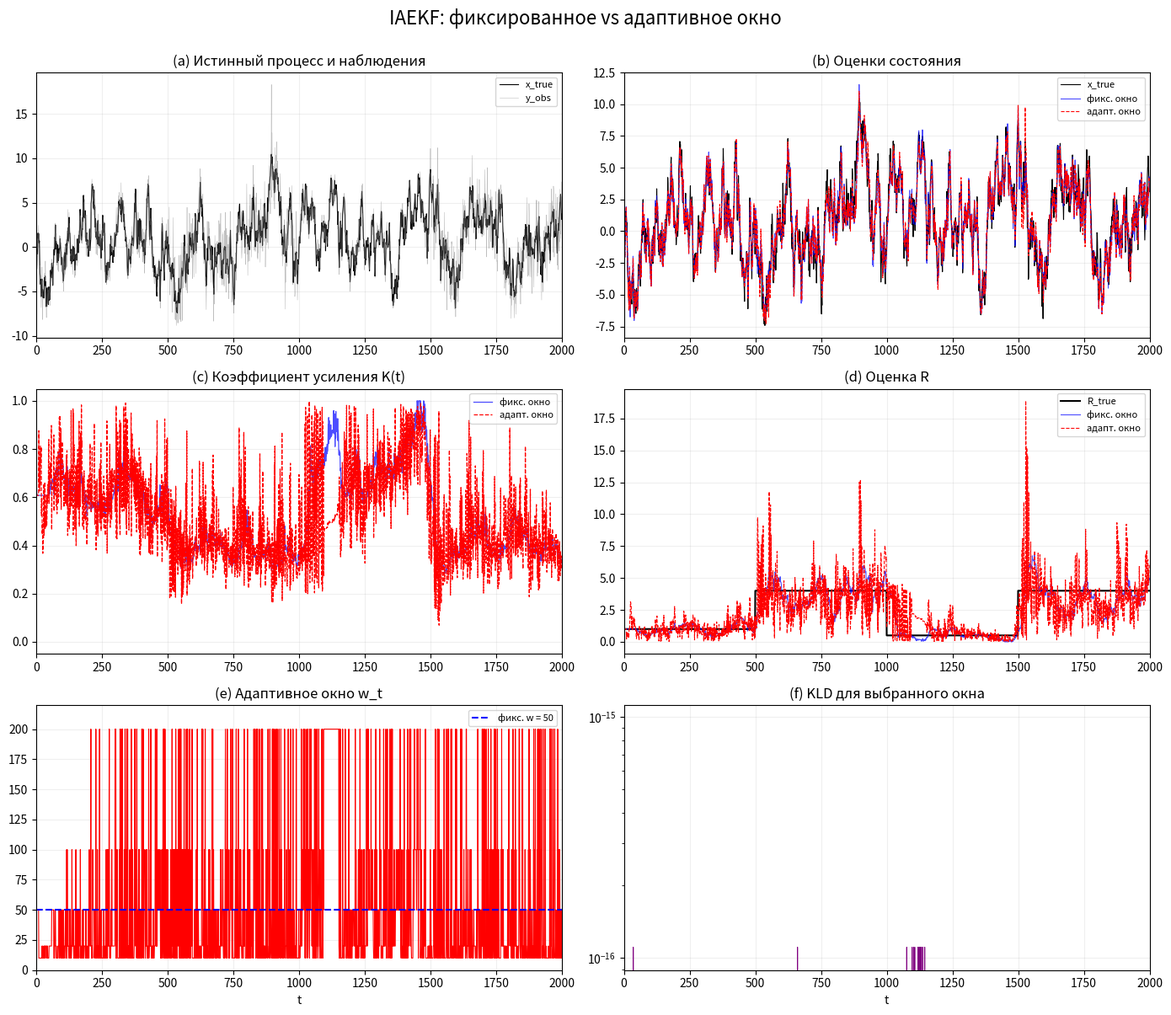

The script that saved this image:
# -*- coding: utf-8 -*-
"""
Created on Wed Sep 23 19:02:14 2026

@author: assis
"""

# -*- coding: utf-8 -*-
"""
IAEKF с АДАПТИВНЫМ ОКНОМ через KLD.

Идея:
    На каждом шаге t выбираем размер окна w_t из набора кандидатов,
    минимизируя KLD между эмпирическим распределением невязки
    и теоретическим N(0, P^- + R_hat_w).

    w_t* = argmin_w D_KL( p_hat_w(nu) || N(0, P^- + R_hat_w) )

Сравнение:
    - фиксированное окно w = 50
    - адаптивное окно w_t ∈ {10, 20, 50, 100, 200}

Тест:
    - стационарный AR(1)
    - скачкообразное изменение R
"""

import numpy as np
import matplotlib.pyplot as plt
import os

# ============================================================
# 1. ПАРАМЕТРЫ МОДЕЛИ
# ============================================================
np.random.seed(42)

N = 2000
a = 0.95
Q = 1.0

# R меняется скачком — тест на нестационарность
R_segments = [
    (0,    500,  1.0),   # R = 1
    (500,  1000, 4.0),   # R = 4 (скачок)
    (1000, 1500, 0.5),   # R = 0.5 (падение)
    (1500, N,    4.0),   # R = 4 (возврат)
]

w_fixed  = 50                        # фиксированное окно
w_candidates = [10, 20, 50, 100, 200]  # кандидаты для адаптивного окна
eps = 1e-6

# ============================================================
# 2. ГЕНЕРАЦИЯ ДАННЫХ С ПЕРЕМЕННОЙ R
# ============================================================
w_noise = np.random.normal(0, np.sqrt(Q), N)
v_noise = np.zeros(N)
R_true  = np.zeros(N)

for (t0, t1, R_val) in R_segments:
    v_noise[t0:t1] = np.random.normal(0, np.sqrt(R_val), t1 - t0)
    R_true[t0:t1]  = R_val

x_true = np.zeros(N)
x_true[0] = np.random.normal(0, np.sqrt(Q / (1 - a**2)))
for t in range(1, N):
    x_true[t] = a * x_true[t-1] + w_noise[t]

y_obs = x_true + v_noise

# ============================================================
# 3. ФУНКЦИЯ KLD ДЛЯ ГАУССОВЫХ РАСПРЕДЕЛЕНИЙ
# ============================================================
def kld_gaussian(var_emp, var_theor):
    """
    KLD между N(0, var_emp) и N(0, var_theor).
    J = 0.5 * [ var_emp/var_theor + log(var_theor) - log(var_emp) - 1 ]
    """
    if var_emp <= 0 or var_theor <= 0:
        return np.inf
    return 0.5 * (var_emp / var_theor + np.log(var_theor)
                  - np.log(var_emp) - 1.0)

# ============================================================
# 4. IAEKF С ФИКСИРОВАННЫМ ОКНОМ
# ============================================================
x_fixed = np.zeros(N)
P_fixed = np.zeros(N)
K_fixed = np.zeros(N)
R_fixed = np.zeros(N)
nu_fixed = np.zeros(N)

x_fixed[0] = y_obs[0]
P_fixed[0] = R_true[0]
R_fixed[0] = R_true[0]

for t in range(1, N):
    # Predict
    x_pred = a * x_fixed[t-1]
    P_pred = a**2 * P_fixed[t-1] + Q

    # Innovation
    nu_fixed[t] = y_obs[t] - x_pred

    # Empirical variance (fixed window)
    if t >= w_fixed:
        C_v = np.var(nu_fixed[t-w_fixed+1:t+1])
    else:
        C_v = P_pred + R_fixed[t-1]

    # Adaptive R
    R_fixed[t] = max(C_v - P_pred, eps)

    # Gain
    K_fixed[t] = P_pred / (P_pred + R_fixed[t])

    # Update
    x_fixed[t] = x_pred + K_fixed[t] * nu_fixed[t]
    P_fixed[t] = (1 - K_fixed[t]) * P_pred

# ============================================================
# 5. IAEKF С АДАПТИВНЫМ ОКНОМ
# ============================================================
x_adapt = np.zeros(N)
P_adapt = np.zeros(N)
K_adapt = np.zeros(N)
R_adapt = np.zeros(N)
nu_adapt = np.zeros(N)
w_adapt = np.zeros(N, dtype=int)
kld_adapt = np.zeros(N)

x_adapt[0] = y_obs[0]
P_adapt[0] = R_true[0]
R_adapt[0] = R_true[0]
w_adapt[0] = w_fixed

for t in range(1, N):
    # Predict
    x_pred = a * x_adapt[t-1]
    P_pred = a**2 * P_adapt[t-1] + Q

    # Innovation (не зависит от k_t!)
    nu_adapt[t] = y_obs[t] - x_pred

    # --------------------------------------------------------
    # ВЫБОР ОКНА через KLD
    # --------------------------------------------------------
    best_kld = np.inf
    best_w = w_fixed

    for w_c in w_candidates:
        if t < w_c:
            continue

        # Эмпирическая дисперсия невязки
        var_nu_w = np.var(nu_adapt[t-w_c+1:t+1])
        if var_nu_w <= 0:
            continue

        # Оценка R при данном окне
        R_w = max(var_nu_w - P_pred, eps)

        # Теоретическая дисперсия невязки
        var_theor = P_pred + R_w

        # KLD между эмпирическим и теоретическим
        J_w = kld_gaussian(var_nu_w, var_theor)

        if J_w < best_kld:
            best_kld = J_w
            best_w   = w_c

    w_adapt[t]   = best_w
    kld_adapt[t] = best_kld

    # --------------------------------------------------------
    # ОЦЕНКА R С ВЫБРАННЫМ ОКНОМ
    # --------------------------------------------------------
    if t >= best_w:
        C_v = np.var(nu_adapt[t-best_w+1:t+1])
    else:
        C_v = P_pred + R_adapt[t-1]

    R_adapt[t] = max(C_v - P_pred, eps)

    # Gain
    K_adapt[t] = P_pred / (P_pred + R_adapt[t])

    # Update
    x_adapt[t] = x_pred + K_adapt[t] * nu_adapt[t]
    P_adapt[t] = (1 - K_adapt[t]) * P_pred

# ============================================================
# 6. МЕТРИКИ
# ============================================================
rmse_fixed = np.sqrt(np.mean((x_true - x_fixed)**2))
rmse_adapt = np.sqrt(np.mean((x_true - x_adapt)**2))

# Ошибка оценки R
err_R_fixed = np.mean(np.abs(R_fixed - R_true))
err_R_adapt = np.mean(np.abs(R_adapt - R_true))

# Ошибка на границах скачков R (первые 50 шагов после скачка)
transition_mask = np.zeros(N, dtype=bool)
for (t0, t1, _) in R_segments[1:]:
    transition_mask[t0:t0+50] = True

err_R_fixed_trans = np.mean(np.abs(R_fixed[transition_mask]
                                   - R_true[transition_mask]))
err_R_adapt_trans = np.mean(np.abs(R_adapt[transition_mask]
                                   - R_true[transition_mask]))

print("=" * 60)
print("СРАВНЕНИЕ: ФИКСИРОВАННОЕ vs АДАПТИВНОЕ ОКНО")
print("=" * 60)
print(f"RMSE (фикс. окно w={w_fixed})      = {rmse_fixed:.4f}")
print(f"RMSE (адапт. окно)                 = {rmse_adapt:.4f}")
print(f"Средняя ошибка R (фикс.)           = {err_R_fixed:.4f}")
print(f"Средняя ошибка R (адапт.)          = {err_R_adapt:.4f}")
print(f"Ошибка R на скачках (фикс.)        = {err_R_fixed_trans:.4f}")
print(f"Ошибка R на скачках (адапт.)       = {err_R_adapt_trans:.4f}")
print(f"Улучшение на скачках               = "
      f"{(err_R_fixed_trans - err_R_adapt_trans)/err_R_fixed_trans*100:.1f}%")
print("=" * 60)

# Распределение выбранных окон
unique, counts = np.unique(w_adapt[100:], return_counts=True)
print("\nРаспределение выбранных окон:")
for u, c in zip(unique, counts):
    print(f"  w = {u:>4}: {c:>5} раз ({c/len(w_adapt[100:])*100:.1f}%)")
print("=" * 60)

# ============================================================
# 7. ВИЗУАЛИЗАЦИЯ
# ============================================================
fig, axes = plt.subplots(3, 2, figsize=(14, 12))
plt.subplots_adjust(hspace=0.4, wspace=0.25)

# (a) Истинный процесс и наблюдения
axes[0, 0].plot(x_true, 'k', lw=0.8, label='x_true')
axes[0, 0].plot(y_obs, 'gray', lw=0.4, alpha=0.5, label='y_obs')
axes[0, 0].set_title('(a) Истинный процесс и наблюдения')
axes[0, 0].legend(fontsize=8)

# (b) Оценки
axes[0, 1].plot(x_true, 'k', lw=0.8, label='x_true')
axes[0, 1].plot(x_fixed, 'b', lw=0.8, alpha=0.7, label='фикс. окно')
axes[0, 1].plot(x_adapt, 'r--', lw=0.8, label='адапт. окно')
axes[0, 1].set_title('(b) Оценки состояния')
axes[0, 1].legend(fontsize=8)

# (c) Коэффициент усиления K(t)
axes[1, 0].plot(K_fixed, 'b', lw=0.9, alpha=0.7, label='фикс. окно')
axes[1, 0].plot(K_adapt, 'r--', lw=0.9, label='адапт. окно')
axes[1, 0].set_title('(c) Коэффициент усиления K(t)')
axes[1, 0].legend(fontsize=8)

# (d) Оценка R
axes[1, 1].plot(R_true, 'k', lw=1.5, label='R_true')
axes[1, 1].plot(R_fixed, 'b', lw=0.8, alpha=0.7, label='фикс. окно')
axes[1, 1].plot(R_adapt, 'r--', lw=0.8, label='адапт. окно')
axes[1, 1].set_title('(d) Оценка R')
axes[1, 1].legend(fontsize=8)

# (e) Адаптивное окно
axes[2, 0].plot(w_adapt, 'r', lw=0.8)
axes[2, 0].axhline(y=w_fixed, color='b', ls='--', lw=1.5,
                   label=f'фикс. w = {w_fixed}')
axes[2, 0].set_title('(e) Адаптивное окно w_t')
axes[2, 0].set_ylim([0, max(w_candidates) + 20])
axes[2, 0].set_xlabel('t')
axes[2, 0].legend(fontsize=8)

# (f) KLD
axes[2, 1].plot(kld_adapt, 'purple', lw=0.6)
axes[2, 1].set_title('(f) KLD для выбранного окна')
axes[2, 1].set_xlabel('t')
axes[2, 1].set_yscale('log')

for ax in axes.flat:
    ax.grid(True, alpha=0.2)
    ax.set_xlim(0, N)

plt.suptitle('IAEKF: фиксированное vs адаптивное окно',
             fontsize=16, y=1.00)
plt.tight_layout()

os.makedirs('results', exist_ok=True)
fig.savefig('results/adaptive_window_kld.png', dpi=200, bbox_inches='tight')
print("\nГрафик сохранён: results/adaptive_window_kld.png")

plt.show()

# ============================================================
# 8. ТЕСТ НА СТАЦИОНАРНОМ R (для сравнения)
# ============================================================
print("\n" + "=" * 60)
print("ТЕСТ НА СТАЦИОНАРНОМ R")
print("=" * 60)

np.random.seed(42)
R_stat = 4.0
v_stat = np.random.normal(0, np.sqrt(R_stat), N)
y_stat = x_true + v_stat

def run_iaekf(y_obs, a, Q, window_fixed=None, adaptive=False):
    x = np.zeros(N)
    P = np.zeros(N)
    K = np.zeros(N)
    R_h = np.zeros(N)
    nu = np.zeros(N)
    w_arr = np.zeros(N, dtype=int)

    x[0] = y_obs[0]
    P[0] = R_stat
    R_h[0] = R_stat
    w_arr[0] = window_fixed if window_fixed else 50

    for t in range(1, N):
        x_pred = a * x[t-1]
        P_pred = a**2 * P[t-1] + Q
        nu[t] = y_obs[t] - x_pred

        if adaptive:
            best_kld = np.inf
            best_w = 50
            for w_c in w_candidates:
                if t < w_c: continue
                var_nu = np.var(nu[t-w_c+1:t+1])
                if var_nu <= 0: continue
                R_w = max(var_nu - P_pred, eps)
                J_w = kld_gaussian(var_nu, P_pred + R_w)
                if J_w < best_kld:
                    best_kld = J_w
                    best_w = w_c
            w_arr[t] = best_w
            C_v = np.var(nu[t-best_w+1:t+1])
        else:
            w_arr[t] = window_fixed
            if t >= window_fixed:
                C_v = np.var(nu[t-window_fixed+1:t+1])
            else:
                C_v = P_pred + R_h[t-1]

        R_h[t] = max(C_v - P_pred, eps)
        K[t] = P_pred / (P_pred + R_h[t])
        x[t] = x_pred + K[t] * nu[t]
        P[t] = (1 - K[t]) * P_pred

    return x, R_h, w_arr

x_f, R_f, w_f = run_iaekf(y_stat, a, Q, window_fixed=50, adaptive=False)
x_a, R_a, w_a = run_iaekf(y_stat, a, Q, adaptive=True)

rmse_f = np.sqrt(np.mean((x_true - x_f)**2))
rmse_a = np.sqrt(np.mean((x_true - x_a)**2))
err_R_f = np.mean(np.abs(R_f[-500:] - R_stat))
err_R_a = np.mean(np.abs(R_a[-500:] - R_stat))

print(f"R истинное                     = {R_stat:.4f}")
print(f"RMSE (фикс.)                   = {rmse_f:.4f}")
print(f"RMSE (адапт.)                  = {rmse_a:.4f}")
print(f"Ошибка R (фикс.)               = {err_R_f:.4f}")
print(f"Ошибка R (адапт.)              = {err_R_a:.4f}")
print(f"Среднее адаптивное окно        = {np.mean(w_a[-500:]):.1f}")
print("=" * 60)
